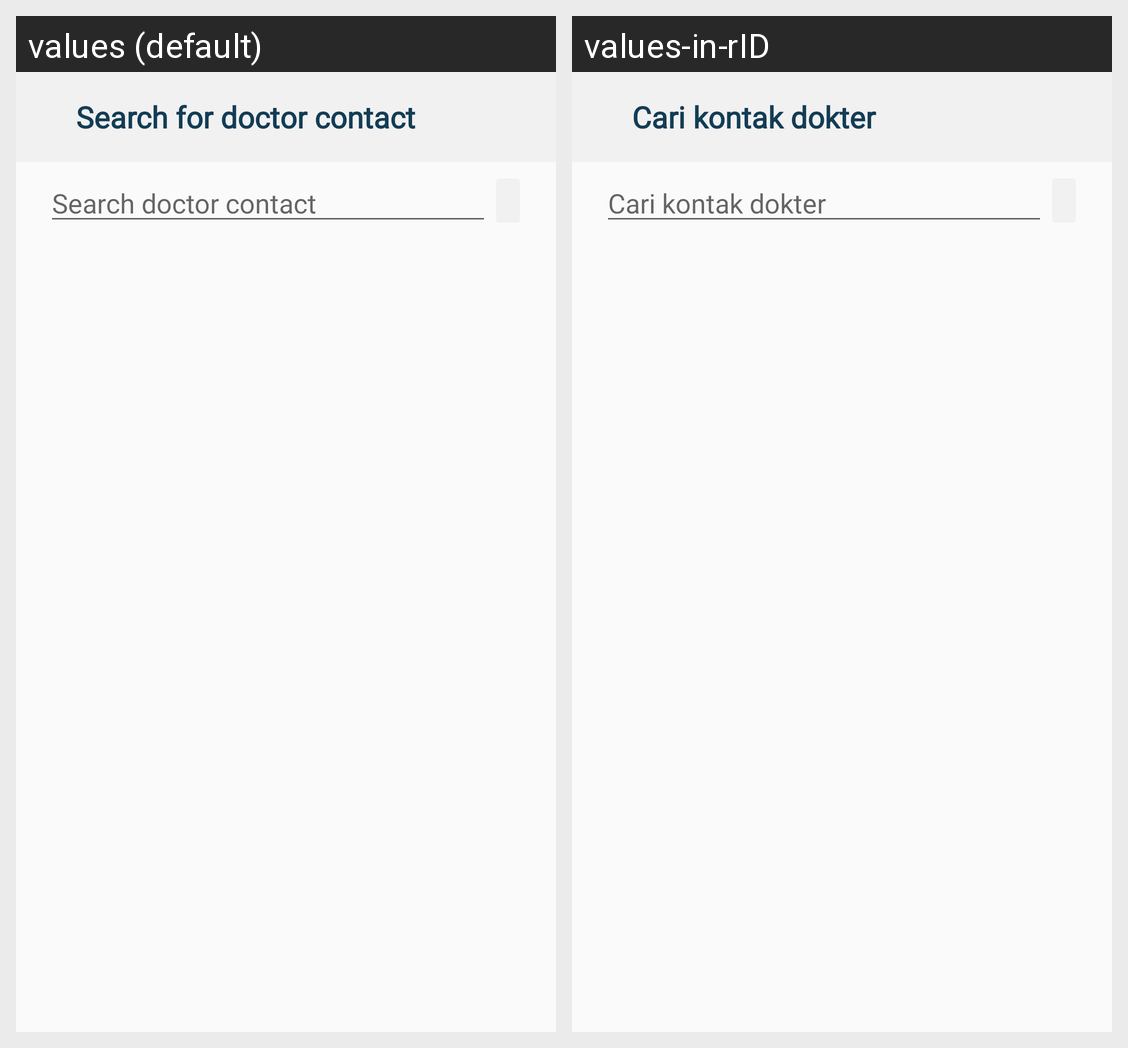

Strings drawn on this Android screen and how each of the app's shown locales translates them:
Android screen res/layout/activity_doc_contact_search.xml rendered under 2 locales, left to right: values (default), values-in-rID. Device: Nexus 5 (rendered at 1080×1920; each locale shown at half size, 540×960, under a caption strip naming it); theme Theme.Pillreminder.
Strings drawn on this screen, with the default value and each locale's value (text and hints the layout hard-codes, and strings that could not be matched under every locale, appear in the picture but are not listed):

search_for_doctor_contact
  values: Search for doctor contact
  values-in-rID: Cari kontak dokter

search_doctor_contact
  values: Search doctor contact
  values-in-rID: Cari kontak dokter
